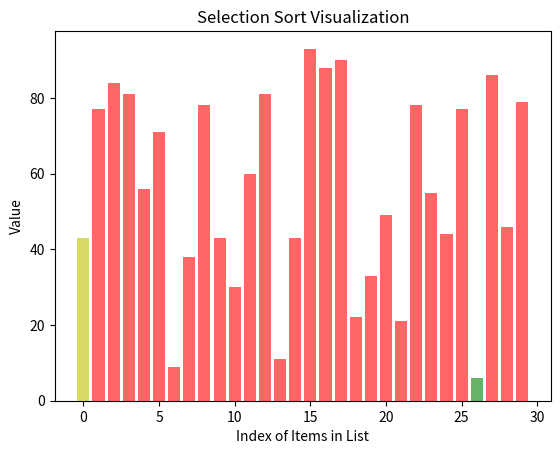

Write the Python code that produced this figure.
import matplotlib.pyplot as plt
from matplotlib import animation
from random import randint
import math

# Configure the size of the list here
LIST_LENGTH = 30
fig = plt.figure()
n = LIST_LENGTH * 2 + 3 #Number of frames

# Create a list of random numbers (represented as red bars on a bar graph later)
RAND_LIST = []
colors = []
for x in range(0, LIST_LENGTH):
    rand_num = randint(0, 100)
    RAND_LIST.append(rand_num)
    colors.append('r')

def animate(i):
    # axes set up
    plt.cla()
    plt.title("Selection Sort Visualization")
    plt.ylabel('Value')
    plt.xlabel('Index of Items in List')
    j = math.floor(i/2)

    global minIndex

    if i % 2 == 0 or i == 0:
        if i != 0 and minIndex != j-1:
            colors[minIndex] = "r"
        colors[j] = 'y'
        minVal = min(RAND_LIST[j:LIST_LENGTH])
        minIndex = RAND_LIST[j:LIST_LENGTH].index(minVal) + j
        colors[minIndex] = 'g'
    else:
        RAND_LIST[j], RAND_LIST[minIndex] = RAND_LIST[minIndex], RAND_LIST[j]
        colors[j], colors[minIndex] = colors[minIndex], colors[j]

    print(RAND_LIST)

    return plt.bar(range(0, LIST_LENGTH), RAND_LIST, color= colors, alpha = 0.6)

anim = animation.FuncAnimation(fig, animate, repeat=False, blit=True, frames=n, interval= max(900-(LIST_LENGTH*0.5)**1.8, 30))
plt.show()